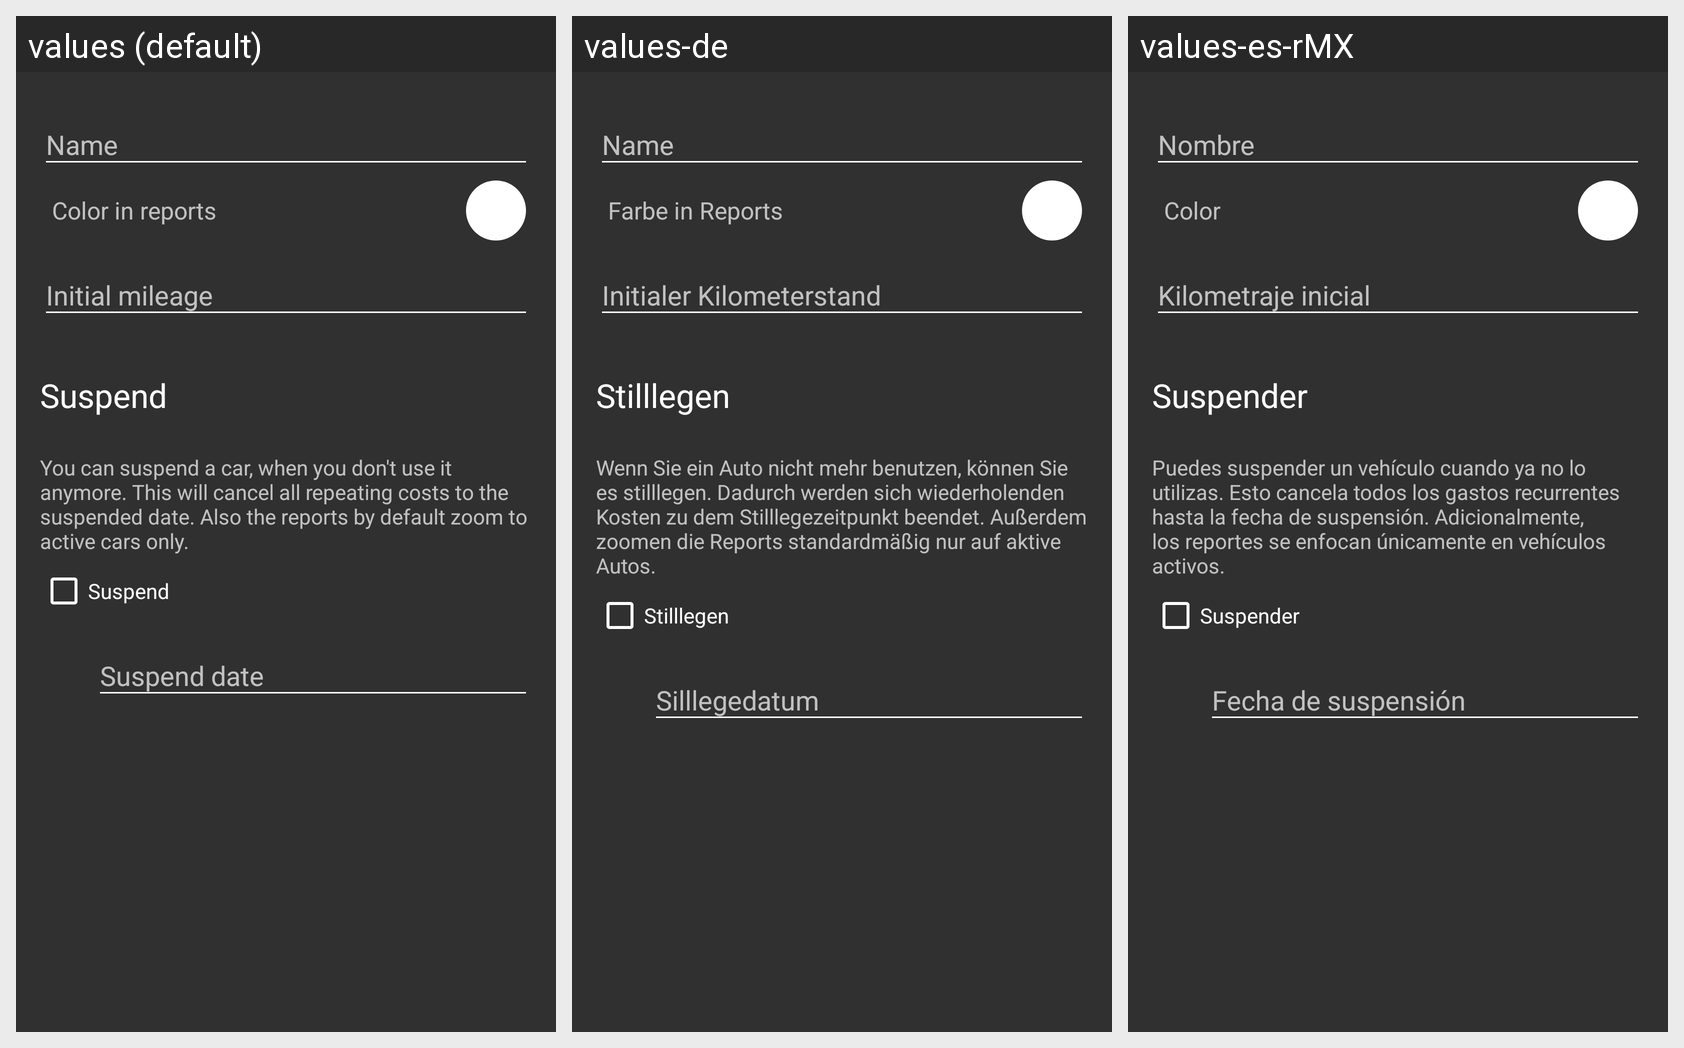

Here is an Android app screen in its default locale and in the app's own translations. Write out the translated-string differences for the strings that appear on this screen.
Android screen res/layout/fragment_data_detail_car.xml rendered under 3 locales, left to right: values (default), values-de, values-es-rMX. Device: Nexus 5 (rendered at 1080×1920; each locale shown at half size, 540×960, under a caption strip naming it); theme AppTheme.
Strings drawn on this screen, with the default value and each locale's value (text and hints the layout hard-codes, and strings that could not be matched under every locale, appear in the picture but are not listed):

hint_name
  values: Name
  values-de: Name
  values-es-rMX: Nombre

label_color_in_reports
  values: Color in reports
  values-de: Farbe in Reports
  values-es-rMX: Color

hint_initial_mileage
  values: Initial mileage
  values-de: Initialer Kilometerstand
  values-es-rMX: Kilometraje inicial

section_suspend
  values: Suspend
  values-de: Stilllegen
  values-es-rMX: Suspender

description_suspend
  values: You can suspend a car, when you don't use it anymore. This will cancel all repeating costs to the suspended date. Also the reports by default zoom to active cars only.
  values-de: Wenn Sie ein Auto nicht mehr benutzen, können Sie es stilllegen. Dadurch werden sich wiederholenden Kosten zu dem Stilllegezeitpunkt beendet. Außerdem zoomen die Reports standardmäßig nur auf aktive Autos.
  values-es-rMX: Puedes suspender un vehículo cuando ya no lo utilizas. Esto cancela todos los gastos recurrentes hasta la fecha de suspensión. Adicionalmente, los reportes se enfocan únicamente en vehículos activos.

label_suspend
  values: Suspend
  values-de: Stilllegen
  values-es-rMX: Suspender

hint_suspend_date
  values: Suspend date
  values-de: Silllegedatum
  values-es-rMX: Fecha de suspensión
